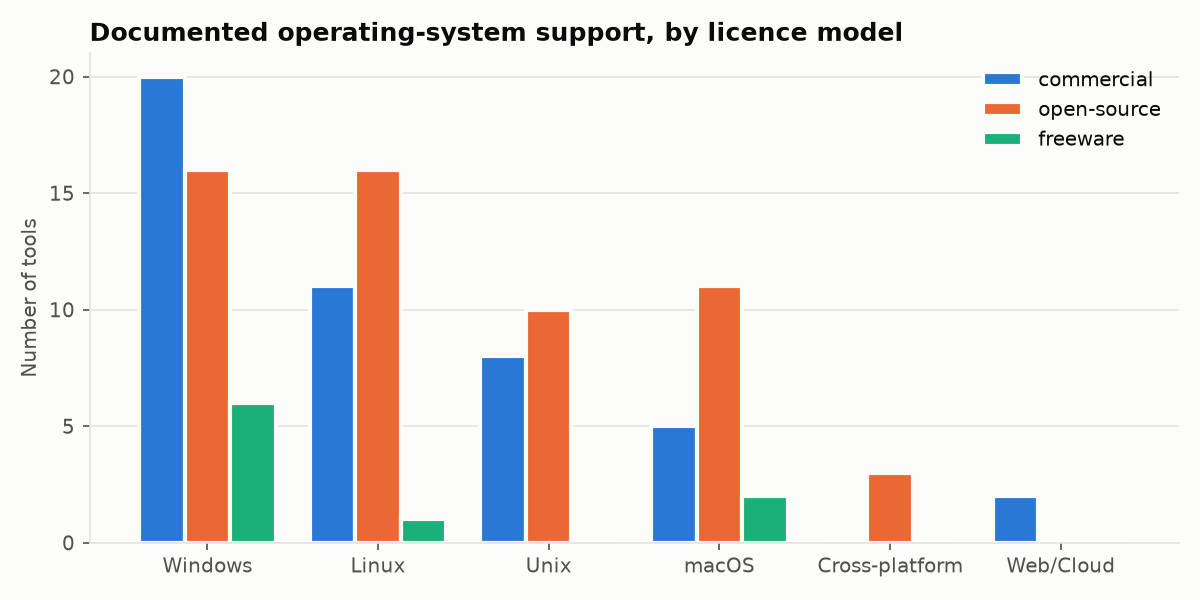

Source data for this figure (header and first rows):
platform, tools, commercial, open-source, freeware, unknown
Windows, 42, 20, 16, 6, 0
Linux, 28, 11, 16, 1, 0
Unix, 18, 8, 10, 0, 0
macOS, 18, 5, 11, 2, 0
Cross-platform, 3, 0, 3, 0, 0
Web/Cloud, 2, 2, 0, 0, 0
